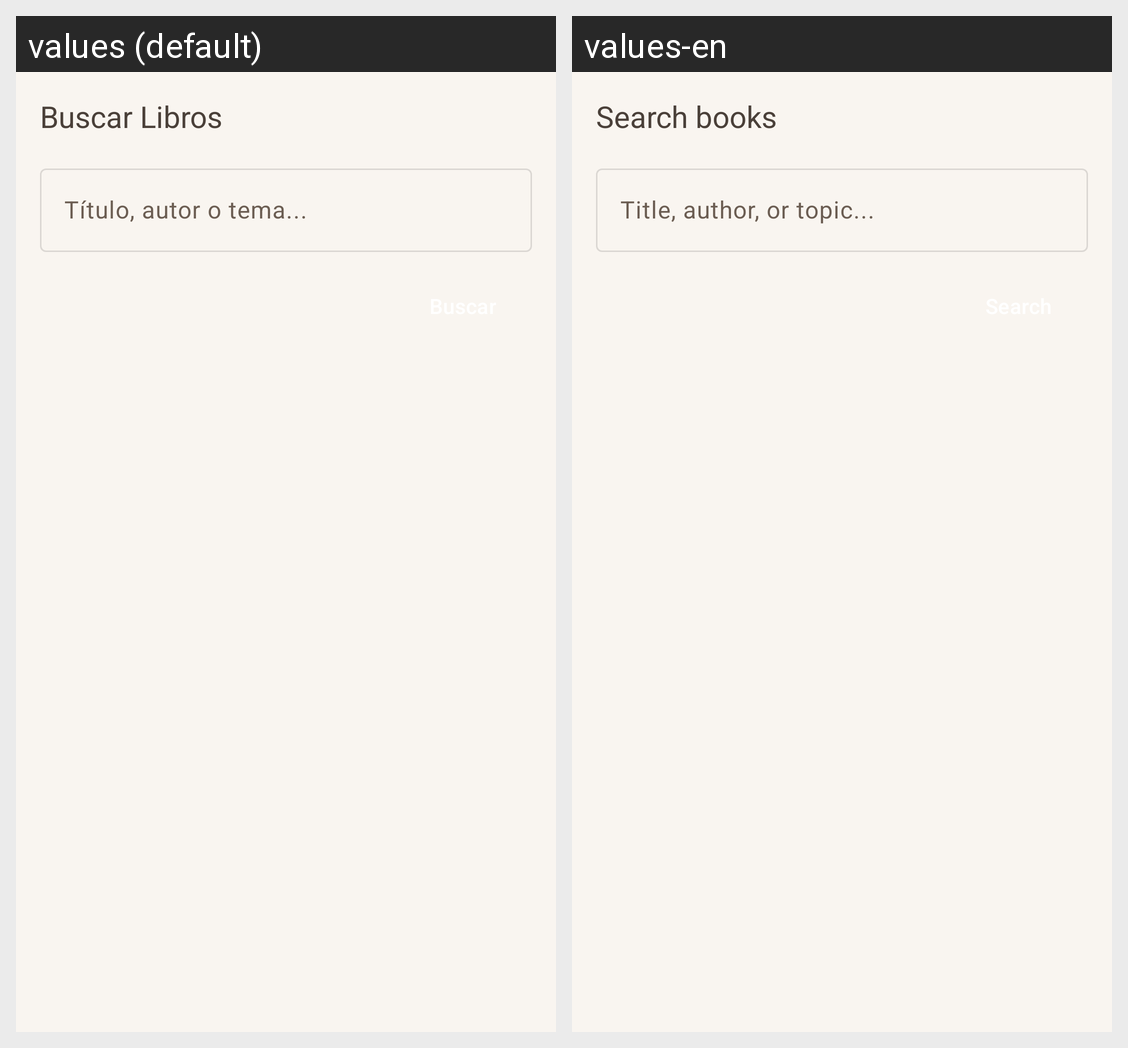

For this localized Android screen grid, give each drawn string resource with its value in every locale shown.
Android screen res/layout/dialog_search.xml rendered under 2 locales, left to right: values (default), values-en. Device: Nexus 5 (rendered at 1080×1920; each locale shown at half size, 540×960, under a caption strip naming it); theme Theme.AppLibros.
Strings drawn on this screen, with the default value and each locale's value (text and hints the layout hard-codes, and strings that could not be matched under every locale, appear in the picture but are not listed):

buscar_libros
  values: Buscar Libros
  values-en: Search books

search_hint
  values: Título, autor o tema...
  values-en: Title, author, or topic...
